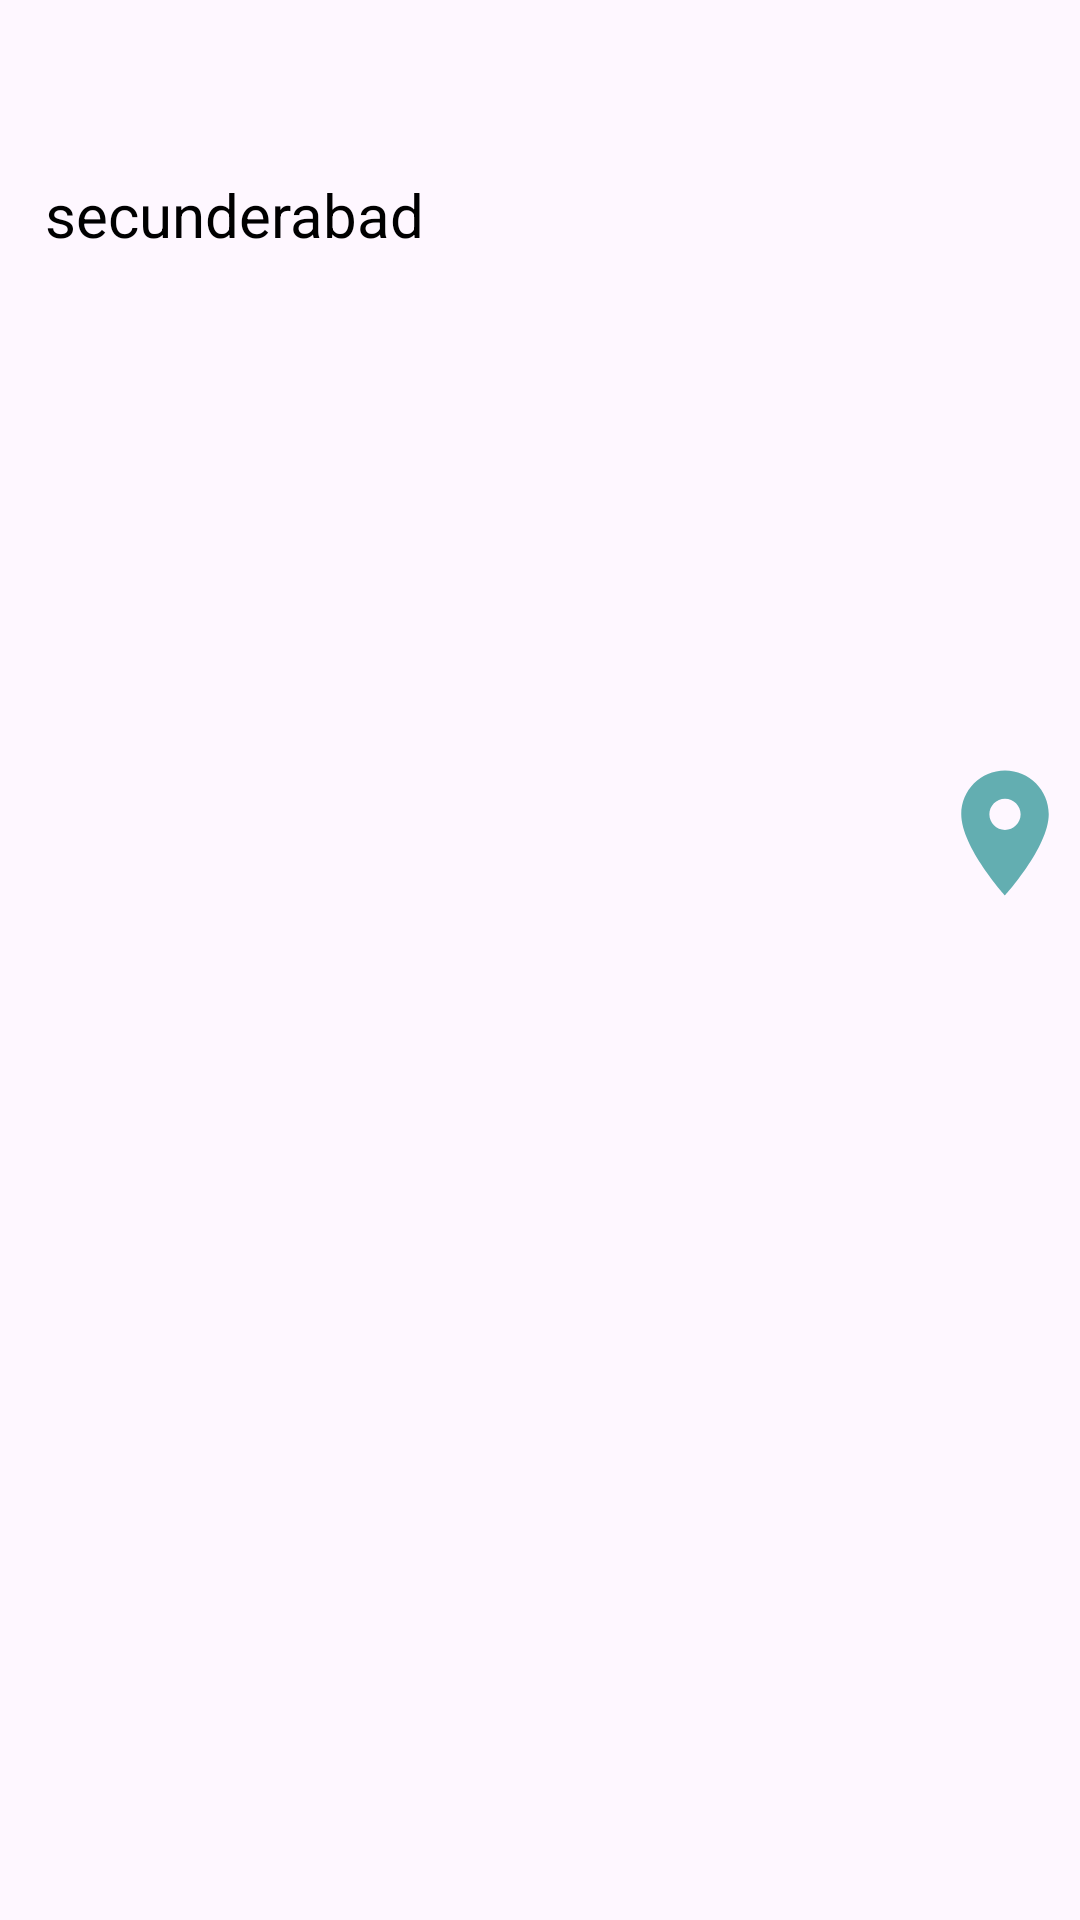

Android layout source for this screen:
<!-- AndroidManifest.xml: application theme Theme.Traveller -->
<!-- res/layout/intermediate_stations.xml -->
<?xml version="1.0" encoding="utf-8"?>
<androidx.constraintlayout.widget.ConstraintLayout xmlns:android="http://schemas.android.com/apk/res/android"
    xmlns:app="http://schemas.android.com/apk/res-auto"
    xmlns:tools="http://schemas.android.com/tools"
    android:layout_width="match_parent"
    android:layout_height="wrap_content">

    <TextView
        android:id="@+id/station_name"
        android:layout_width="wrap_content"
        android:layout_height="wrap_content"
        android:layout_margin="15dp"
        android:text="secunderabad"
        android:textColor="@color/black"
        android:textSize="20dp"
        app:layout_constraintBottom_toBottomOf="parent"
        app:layout_constraintStart_toStartOf="parent"
        app:layout_constraintTop_toTopOf="parent"
        app:layout_constraintVertical_bias="0.074" />

    <ImageView
        android:id="@+id/location_button"
        android:layout_width="wrap_content"
        android:layout_height="wrap_content"
        android:src="@drawable/station_location_img"
        app:layout_constraintBottom_toBottomOf="parent"
        app:layout_constraintEnd_toEndOf="parent"
        app:layout_constraintHorizontal_bias="1.0"
        app:layout_constraintStart_toEndOf="@+id/station_name"
        app:layout_constraintTop_toTopOf="parent"
        app:layout_constraintVertical_bias="0.428" />


</androidx.constraintlayout.widget.ConstraintLayout>
<!-- resources referenced by this layout -->
<resources>
  <color name="black">#FF000000</color>
  <!-- drawable station_location_img (drawable) -->
  <vector xmlns:android="http://schemas.android.com/apk/res/android" android:height="50dp" android:tint="@color/Teal_low" android:viewportHeight="24" android:viewportWidth="24" android:width="50dp">
        
      <path android:fillColor="@android:color/white" android:pathData="M12,2C8.13,2 5,5.13 5,9c0,5.25 7,13 7,13s7,-7.75 7,-13c0,-3.87 -3.13,-7 -7,-7zM12,11.5c-1.38,0 -2.5,-1.12 -2.5,-2.5s1.12,-2.5 2.5,-2.5 2.5,1.12 2.5,2.5 -1.12,2.5 -2.5,2.5z"/>
      
  </vector>
  <style name="Theme.Traveller" parent="Base.Theme.Traveller">
  
  
      </style>
  <color name="Teal_low">#9C008080</color>
  <style name="Base.Theme.Traveller" parent="Theme.Material3.DayNight.NoActionBar">
          
          
  
  
      </style>
</resources>
